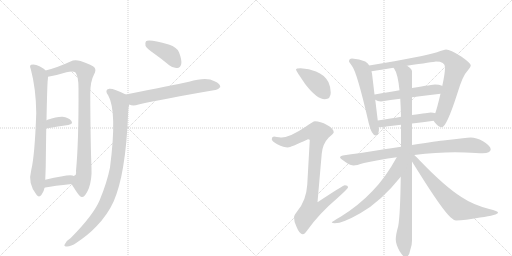
t = 0.00 s
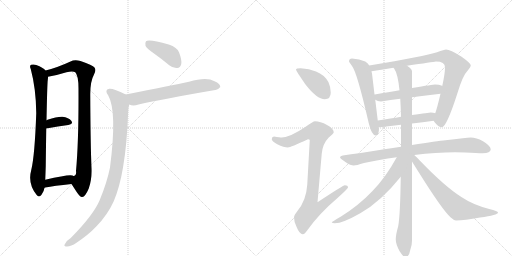
t = 2.69 s
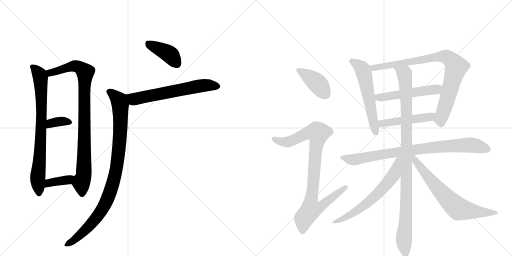
t = 5.38 s
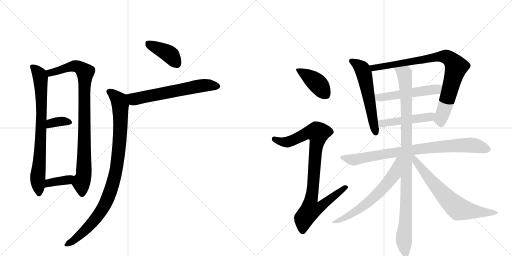
t = 8.07 s
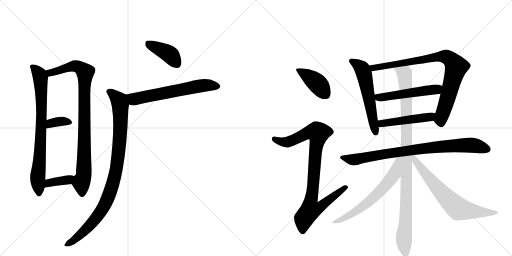
t = 10.77 s
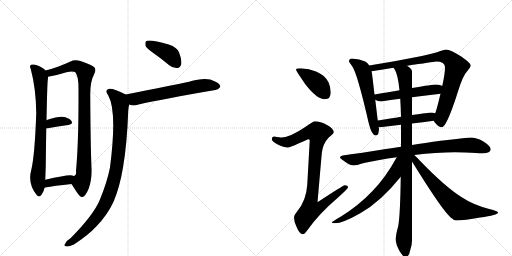
t = 13.46 s

The animated SVG that drew these frames (rendered in a browser with its animation timeline set to each time). Animation: 17 CSS @keyframes rules; one cycle of 13.46 s.

<svg version="1.1" viewBox="0 0 2048 1024" xmlns="http://www.w3.org/2000/svg">
  <g stroke="lightgray" stroke-dasharray="1,1" stroke-width="1" transform="scale(4, 4)">
    <line x1="0" y1="0" x2="256" y2="256"></line>
    <line x1="256" y1="0" x2="0" y2="256"></line>
    <line x1="128" y1="0" x2="128" y2="256"></line>
    <line x1="0" y1="128" x2="256" y2="128"></line>
    <line x1="256" y1="0" x2="512" y2="256"></line>
    <line x1="512" y1="0" x2="256" y2="256"></line>
    <line x1="384" y1="0" x2="384" y2="256"></line>
    <line x1="256" y1="128" x2="512" y2="128"></line>
  </g>
<g transform="scale(1, -1) translate(0, -850)">
   <style type="text/css">
    @keyframes keyframes0 {
      from {
       stroke: black;
       stroke-dashoffset: 776;
       stroke-width: 128;
       }
       72% {
       animation-timing-function: step-end;
       stroke: black;
       stroke-dashoffset: 0;
       stroke-width: 128;
       }
       to {
       stroke: black;
       stroke-width: 1024;
       }
       }
       #make-me-a-hanzi-animation-0 {
         animation: keyframes0 0.881510s both;
         animation-delay: 0.000000s;
         animation-timing-function: linear;
       }
    @keyframes keyframes1 {
      from {
       stroke: black;
       stroke-dashoffset: 910;
       stroke-width: 128;
       }
       75% {
       animation-timing-function: step-end;
       stroke: black;
       stroke-dashoffset: 0;
       stroke-width: 128;
       }
       to {
       stroke: black;
       stroke-width: 1024;
       }
       }
       #make-me-a-hanzi-animation-1 {
         animation: keyframes1 0.990560s both;
         animation-delay: 0.881510s;
         animation-timing-function: linear;
       }
    @keyframes keyframes2 {
      from {
       stroke: black;
       stroke-dashoffset: 350;
       stroke-width: 128;
       }
       53% {
       animation-timing-function: step-end;
       stroke: black;
       stroke-dashoffset: 0;
       stroke-width: 128;
       }
       to {
       stroke: black;
       stroke-width: 1024;
       }
       }
       #make-me-a-hanzi-animation-2 {
         animation: keyframes2 0.534831s both;
         animation-delay: 1.872070s;
         animation-timing-function: linear;
       }
    @keyframes keyframes3 {
      from {
       stroke: black;
       stroke-dashoffset: 370;
       stroke-width: 128;
       }
       55% {
       animation-timing-function: step-end;
       stroke: black;
       stroke-dashoffset: 0;
       stroke-width: 128;
       }
       to {
       stroke: black;
       stroke-width: 1024;
       }
       }
       #make-me-a-hanzi-animation-3 {
         animation: keyframes3 0.551107s both;
         animation-delay: 2.406901s;
         animation-timing-function: linear;
       }
    @keyframes keyframes4 {
      from {
       stroke: black;
       stroke-dashoffset: 403;
       stroke-width: 128;
       }
       57% {
       animation-timing-function: step-end;
       stroke: black;
       stroke-dashoffset: 0;
       stroke-width: 128;
       }
       to {
       stroke: black;
       stroke-width: 1024;
       }
       }
       #make-me-a-hanzi-animation-4 {
         animation: keyframes4 0.577962s both;
         animation-delay: 2.958008s;
         animation-timing-function: linear;
       }
    @keyframes keyframes5 {
      from {
       stroke: black;
       stroke-dashoffset: 621;
       stroke-width: 128;
       }
       67% {
       animation-timing-function: step-end;
       stroke: black;
       stroke-dashoffset: 0;
       stroke-width: 128;
       }
       to {
       stroke: black;
       stroke-width: 1024;
       }
       }
       #make-me-a-hanzi-animation-5 {
         animation: keyframes5 0.755371s both;
         animation-delay: 3.535970s;
         animation-timing-function: linear;
       }
    @keyframes keyframes6 {
      from {
       stroke: black;
       stroke-dashoffset: 954;
       stroke-width: 128;
       }
       76% {
       animation-timing-function: step-end;
       stroke: black;
       stroke-dashoffset: 0;
       stroke-width: 128;
       }
       to {
       stroke: black;
       stroke-width: 1024;
       }
       }
       #make-me-a-hanzi-animation-6 {
         animation: keyframes6 1.026367s both;
         animation-delay: 4.291341s;
         animation-timing-function: linear;
       }
    @keyframes keyframes7 {
      from {
       stroke: black;
       stroke-dashoffset: 407;
       stroke-width: 128;
       }
       57% {
       animation-timing-function: step-end;
       stroke: black;
       stroke-dashoffset: 0;
       stroke-width: 128;
       }
       to {
       stroke: black;
       stroke-width: 1024;
       }
       }
       #make-me-a-hanzi-animation-7 {
         animation: keyframes7 0.581217s both;
         animation-delay: 5.317708s;
         animation-timing-function: linear;
       }
    @keyframes keyframes8 {
      from {
       stroke: black;
       stroke-dashoffset: 915;
       stroke-width: 128;
       }
       75% {
       animation-timing-function: step-end;
       stroke: black;
       stroke-dashoffset: 0;
       stroke-width: 128;
       }
       to {
       stroke: black;
       stroke-width: 1024;
       }
       }
       #make-me-a-hanzi-animation-8 {
         animation: keyframes8 0.994629s both;
         animation-delay: 5.898926s;
         animation-timing-function: linear;
       }
    @keyframes keyframes9 {
      from {
       stroke: black;
       stroke-dashoffset: 570;
       stroke-width: 128;
       }
       65% {
       animation-timing-function: step-end;
       stroke: black;
       stroke-dashoffset: 0;
       stroke-width: 128;
       }
       to {
       stroke: black;
       stroke-width: 1024;
       }
       }
       #make-me-a-hanzi-animation-9 {
         animation: keyframes9 0.713867s both;
         animation-delay: 6.893555s;
         animation-timing-function: linear;
       }
    @keyframes keyframes10 {
      from {
       stroke: black;
       stroke-dashoffset: 852;
       stroke-width: 128;
       }
       73% {
       animation-timing-function: step-end;
       stroke: black;
       stroke-dashoffset: 0;
       stroke-width: 128;
       }
       to {
       stroke: black;
       stroke-width: 1024;
       }
       }
       #make-me-a-hanzi-animation-10 {
         animation: keyframes10 0.943359s both;
         animation-delay: 7.607422s;
         animation-timing-function: linear;
       }
    @keyframes keyframes11 {
      from {
       stroke: black;
       stroke-dashoffset: 517;
       stroke-width: 128;
       }
       63% {
       animation-timing-function: step-end;
       stroke: black;
       stroke-dashoffset: 0;
       stroke-width: 128;
       }
       to {
       stroke: black;
       stroke-width: 1024;
       }
       }
       #make-me-a-hanzi-animation-11 {
         animation: keyframes11 0.670736s both;
         animation-delay: 8.550781s;
         animation-timing-function: linear;
       }
    @keyframes keyframes12 {
      from {
       stroke: black;
       stroke-dashoffset: 480;
       stroke-width: 128;
       }
       61% {
       animation-timing-function: step-end;
       stroke: black;
       stroke-dashoffset: 0;
       stroke-width: 128;
       }
       to {
       stroke: black;
       stroke-width: 1024;
       }
       }
       #make-me-a-hanzi-animation-12 {
         animation: keyframes12 0.640625s both;
         animation-delay: 9.221517s;
         animation-timing-function: linear;
       }
    @keyframes keyframes13 {
      from {
       stroke: black;
       stroke-dashoffset: 846;
       stroke-width: 128;
       }
       73% {
       animation-timing-function: step-end;
       stroke: black;
       stroke-dashoffset: 0;
       stroke-width: 128;
       }
       to {
       stroke: black;
       stroke-width: 1024;
       }
       }
       #make-me-a-hanzi-animation-13 {
         animation: keyframes13 0.938477s both;
         animation-delay: 9.862142s;
         animation-timing-function: linear;
       }
    @keyframes keyframes14 {
      from {
       stroke: black;
       stroke-dashoffset: 1020;
       stroke-width: 128;
       }
       77% {
       animation-timing-function: step-end;
       stroke: black;
       stroke-dashoffset: 0;
       stroke-width: 128;
       }
       to {
       stroke: black;
       stroke-width: 1024;
       }
       }
       #make-me-a-hanzi-animation-14 {
         animation: keyframes14 1.080078s both;
         animation-delay: 10.800618s;
         animation-timing-function: linear;
       }
    @keyframes keyframes15 {
      from {
       stroke: black;
       stroke-dashoffset: 634;
       stroke-width: 128;
       }
       67% {
       animation-timing-function: step-end;
       stroke: black;
       stroke-dashoffset: 0;
       stroke-width: 128;
       }
       to {
       stroke: black;
       stroke-width: 1024;
       }
       }
       #make-me-a-hanzi-animation-15 {
         animation: keyframes15 0.765951s both;
         animation-delay: 11.880697s;
         animation-timing-function: linear;
       }
    @keyframes keyframes16 {
      from {
       stroke: black;
       stroke-dashoffset: 688;
       stroke-width: 128;
       }
       69% {
       animation-timing-function: step-end;
       stroke: black;
       stroke-dashoffset: 0;
       stroke-width: 128;
       }
       to {
       stroke: black;
       stroke-width: 1024;
       }
       }
       #make-me-a-hanzi-animation-16 {
         animation: keyframes16 0.809896s both;
         animation-delay: 12.646647s;
         animation-timing-function: linear;
       }
</style>
<path d="M 182 568 Q 173 580 145 590 Q 135 594 124 591 Q 117 587 123 574 Q 144 495 145 398 Q 139 227 125 170 Q 110 116 146 71 Q 156 58 166 71 Q 176 84 178 99 L 181 131 Q 182 155 183 187 Q 184 272 185 336 L 186 369 Q 189 516 191 529 Q 192 536 192 543 C 193 558 193 558 182 568 Z" fill="lightgray"></path> 
<path d="M 286 114 L 306 83 Q 322 59 329 62 Q 341 63 355 96 Q 368 132 366 178 Q 362 271 361 473 Q 361 525 376 552 Q 386 570 378 580 Q 371 590 322 606 Q 298 613 282 604 Q 228 579 182 568 C 153 560 163 537 192 543 Q 228 549 266 561 Q 291 568 301 561 Q 314 548 314 496 Q 315 283 304 166 Q 307 147 293 146 C 278 127 278 127 286 114 Z" fill="lightgray"></path> 
<path d="M 185 336 Q 234 346 273 350 Q 295 354 285 367 Q 275 380 250 383 Q 228 384 190 371 Q 189 370 186 369 C 159 357 156 330 185 336 Z" fill="lightgray"></path> 
<path d="M 178 99 Q 178 100 181 100 Q 215 107 286 114 C 316 117 318 130 293 146 Q 292 147 290 148 Q 277 154 181 131 C 152 124 149 90 178 99 Z" fill="lightgray"></path> 
<path d="M 616 636 Q 646 615 677 589 Q 693 576 709 578 Q 721 579 725 594 Q 728 610 716 641 Q 709 660 675 672 Q 597 694 584 685 Q 580 681 582 667 Q 586 657 616 636 Z" fill="lightgray"></path> 
<path d="M 517 432 Q 532 425 554 432 Q 650 454 861 490 Q 871 489 881 502 Q 882 515 858 525 Q 827 544 756 523 Q 687 508 503 472 C 474 466 488 440 517 432 Z" fill="lightgray"></path> 
<path d="M 503 472 Q 454 497 437 495 Q 416 491 433 468 Q 469 405 440 180 Q 428 120 399 50 Q 374 -10 283 -102 Q 265 -112 258 -129 Q 255 -136 268 -136 Q 284 -136 306 -121 Q 355 -88 385 -56 Q 430 -10 455 45 Q 479 102 492 180 Q 508 271 513 408 Q 514 423 517 432 C 522 462 522 463 503 472 Z" fill="lightgray"></path> 
<path d="M 1203 577 Q 1184 577 1184 572 Q 1184 567 1222 512 Q 1268 453 1299 453 Q 1323 453 1323 480 Q 1323 501 1314 521 Q 1298 551 1264 564 Q 1237 575 1203 577 Z" fill="lightgray"></path> 
<path d="M 1260 365 Q 1253 365 1221 342 Q 1162 302 1127 300 Q 1121 300 1096 304 Q 1087 303 1087 293 Q 1087 286 1109 273 Q 1136 260 1152 260 Q 1161 260 1232 293 Q 1239 293 1239 289 L 1229 111 Q 1225 48 1189 5 Q 1176 -11 1176 -19 Q 1176 -38 1186 -57 Q 1198 -87 1211 -87 Q 1219 -87 1230 -70 Q 1278 -3 1350 58 Q 1392 96 1392 100 Q 1392 109 1379 109 Q 1373 109 1270 41 L 1287 236 Q 1291 275 1314 299 Q 1335 317 1335 321 Q 1335 335 1308 350 Q 1281 365 1260 365 Z" fill="lightgray"></path> 
<path d="M 1408 616 Q 1396 616 1396 604 Q 1397 601 1408 586 Q 1428 562 1475 357 Q 1487 308 1503 308 Q 1516 308 1516 337 L 1514 341 L 1511 368 L 1501 451 L 1498 472 L 1488 556 Q 1487 560 1486 565 L 1477 588 Q 1471 598 1461 604 Q 1438 615 1408 616 Z" fill="lightgray"></path> 
<path d="M 1735 367 Q 1737 362 1742 357 Q 1755 341 1767 341 Q 1786 341 1829 475 Q 1851 549 1871 568 Q 1883 582 1883 589 Q 1883 597 1845 624 Q 1801 652 1784 652 Q 1778 652 1748 641 Q 1700 625 1477 588 C 1447 583 1456 561 1486 565 Q 1534 572 1574 579 L 1628 587 Q 1731 602 1744 604 Q 1780 604 1780 581 Q 1780 555 1769 506 L 1762 475 Q 1749 420 1741 397 C 1733 370 1733 370 1735 367 Z" fill="lightgray"></path> 
<path d="M 1501 451 Q 1510 444 1524 444 Q 1562 450 1601 455 L 1648 461 Q 1703 468 1762 475 C 1792 479 1797 494 1769 506 L 1768 507 Q 1756 512 1740 512 Q 1733 512 1648 498 L 1598 489 Q 1556 482 1499 472 L 1498 472 C 1471 468 1475 466 1501 451 Z" fill="lightgray"></path> 
<path d="M 1514 341 L 1520 341 Q 1561 346 1604 351 L 1648 356 Q 1690 361 1735 367 C 1765 371 1770 389 1741 397 Q 1733 400 1723 400 Q 1717 400 1648 390 L 1604 383 Q 1565 376 1511 368 C 1481 364 1484 340 1514 341 Z" fill="lightgray"></path> 
<path d="M 1604 263 Q 1573 258 1537 253 Q 1432 236 1371 228 Q 1360 226 1360 220 Q 1361 216 1383 201 Q 1402 188 1415 188 Q 1424 188 1456 198 Q 1514 211 1587 221 L 1657 230 Q 1745 241 1820 241 L 1861 240 Q 1910 237 1931 237 Q 1962 238 1963 253 Q 1961 268 1932 285 Q 1905 300 1883 300 Q 1872 300 1851 297 Q 1818 293 1782 289 Q 1750 286 1648 270 L 1604 263 Z" fill="lightgray"></path> 
<path d="M 1604 351 L 1604 263 L 1603 143 Q 1601 -8 1593 -54 Q 1583 -89 1583 -108 Q 1583 -126 1598 -154 Q 1613 -178 1620 -179 Q 1636 -179 1641 -150 Q 1648 -132 1648 -112 L 1648 204 L 1648 270 L 1648 356 L 1648 390 L 1648 461 L 1648 498 L 1648 564 Q 1648 575 1628 587 C 1606 607 1560 605 1574 579 Q 1575 578 1577 575 Q 1591 556 1598 489 L 1601 455 Q 1603 424 1604 383 L 1604 351 Z" fill="lightgray"></path> 
<path d="M 1587 221 Q 1542 139 1490 86 Q 1435 28 1364 -16 Q 1327 -37 1327 -40 Q 1330 -43 1339 -43 Q 1371 -43 1441 -3 Q 1523 43 1603 143 C 1674 230 1602 247 1587 221 Z" fill="lightgray"></path> 
<path d="M 1648 204 Q 1658 188 1673 164 Q 1770 9 1803 -20 Q 1816 -32 1824 -32 Q 1858 -32 1920 -20 Q 1992 -10 1992 0 Q 1992 5 1957 14 Q 1892 31 1847 61 Q 1781 102 1680 207 Q 1667 221 1657 230 C 1635 251 1630 233 1648 204 Z" fill="lightgray"></path> 
      <clipPath id="make-me-a-hanzi-clip-0">
      <path d="M 182 568 Q 173 580 145 590 Q 135 594 124 591 Q 117 587 123 574 Q 144 495 145 398 Q 139 227 125 170 Q 110 116 146 71 Q 156 58 166 71 Q 176 84 178 99 L 181 131 Q 182 155 183 187 Q 184 272 185 336 L 186 369 Q 189 516 191 529 Q 192 536 192 543 C 193 558 193 558 182 568 Z" fill="lightgray"></path>
      </clipPath>
      <path clip-path="url(#make-me-a-hanzi-clip-0)" d="M 130 583 L 158 551 L 165 483 L 167 382 L 151 145 L 156 75 " fill="none" id="make-me-a-hanzi-animation-0" stroke-dasharray="648 1296" stroke-linecap="round"></path>

      <clipPath id="make-me-a-hanzi-clip-1">
      <path d="M 286 114 L 306 83 Q 322 59 329 62 Q 341 63 355 96 Q 368 132 366 178 Q 362 271 361 473 Q 361 525 376 552 Q 386 570 378 580 Q 371 590 322 606 Q 298 613 282 604 Q 228 579 182 568 C 153 560 163 537 192 543 Q 228 549 266 561 Q 291 568 301 561 Q 314 548 314 496 Q 315 283 304 166 Q 307 147 293 146 C 278 127 278 127 286 114 Z" fill="lightgray"></path>
      </clipPath>
      <path clip-path="url(#make-me-a-hanzi-clip-1)" d="M 190 564 L 201 558 L 301 586 L 324 578 L 341 561 L 337 227 L 334 145 L 325 122 L 328 74 " fill="none" id="make-me-a-hanzi-animation-1" stroke-dasharray="782 1564" stroke-linecap="round"></path>

      <clipPath id="make-me-a-hanzi-clip-2">
      <path d="M 185 336 Q 234 346 273 350 Q 295 354 285 367 Q 275 380 250 383 Q 228 384 190 371 Q 189 370 186 369 C 159 357 156 330 185 336 Z" fill="lightgray"></path>
      </clipPath>
      <path clip-path="url(#make-me-a-hanzi-clip-2)" d="M 192 341 L 205 358 L 245 365 L 277 360 " fill="none" id="make-me-a-hanzi-animation-2" stroke-dasharray="222 444" stroke-linecap="round"></path>

      <clipPath id="make-me-a-hanzi-clip-3">
      <path d="M 178 99 Q 178 100 181 100 Q 215 107 286 114 C 316 117 318 130 293 146 Q 292 147 290 148 Q 277 154 181 131 C 152 124 149 90 178 99 Z" fill="lightgray"></path>
      </clipPath>
      <path clip-path="url(#make-me-a-hanzi-clip-3)" d="M 185 106 L 198 121 L 270 130 L 288 142 " fill="none" id="make-me-a-hanzi-animation-3" stroke-dasharray="242 484" stroke-linecap="round"></path>

      <clipPath id="make-me-a-hanzi-clip-4">
      <path d="M 616 636 Q 646 615 677 589 Q 693 576 709 578 Q 721 579 725 594 Q 728 610 716 641 Q 709 660 675 672 Q 597 694 584 685 Q 580 681 582 667 Q 586 657 616 636 Z" fill="lightgray"></path>
      </clipPath>
      <path clip-path="url(#make-me-a-hanzi-clip-4)" d="M 589 679 L 680 631 L 707 596 " fill="none" id="make-me-a-hanzi-animation-4" stroke-dasharray="275 550" stroke-linecap="round"></path>

      <clipPath id="make-me-a-hanzi-clip-5">
      <path d="M 517 432 Q 532 425 554 432 Q 650 454 861 490 Q 871 489 881 502 Q 882 515 858 525 Q 827 544 756 523 Q 687 508 503 472 C 474 466 488 440 517 432 Z" fill="lightgray"></path>
      </clipPath>
      <path clip-path="url(#make-me-a-hanzi-clip-5)" d="M 515 469 L 536 454 L 817 509 L 870 504 " fill="none" id="make-me-a-hanzi-animation-5" stroke-dasharray="493 986" stroke-linecap="round"></path>

      <clipPath id="make-me-a-hanzi-clip-6">
      <path d="M 503 472 Q 454 497 437 495 Q 416 491 433 468 Q 469 405 440 180 Q 428 120 399 50 Q 374 -10 283 -102 Q 265 -112 258 -129 Q 255 -136 268 -136 Q 284 -136 306 -121 Q 355 -88 385 -56 Q 430 -10 455 45 Q 479 102 492 180 Q 508 271 513 408 Q 514 423 517 432 C 522 462 522 463 503 472 Z" fill="lightgray"></path>
      </clipPath>
      <path clip-path="url(#make-me-a-hanzi-clip-6)" d="M 439 481 L 456 471 L 476 447 L 482 418 L 479 285 L 466 176 L 451 114 L 420 34 L 374 -35 L 292 -114 L 267 -127 " fill="none" id="make-me-a-hanzi-animation-6" stroke-dasharray="826 1652" stroke-linecap="round"></path>

      <clipPath id="make-me-a-hanzi-clip-7">
      <path d="M 1203 577 Q 1184 577 1184 572 Q 1184 567 1222 512 Q 1268 453 1299 453 Q 1323 453 1323 480 Q 1323 501 1314 521 Q 1298 551 1264 564 Q 1237 575 1203 577 Z" fill="lightgray"></path>
      </clipPath>
      <path clip-path="url(#make-me-a-hanzi-clip-7)" d="M 1188 571 L 1262 523 L 1301 474 " fill="none" id="make-me-a-hanzi-animation-7" stroke-dasharray="279 558" stroke-linecap="round"></path>

      <clipPath id="make-me-a-hanzi-clip-8">
      <path d="M 1260 365 Q 1253 365 1221 342 Q 1162 302 1127 300 Q 1121 300 1096 304 Q 1087 303 1087 293 Q 1087 286 1109 273 Q 1136 260 1152 260 Q 1161 260 1232 293 Q 1239 293 1239 289 L 1229 111 Q 1225 48 1189 5 Q 1176 -11 1176 -19 Q 1176 -38 1186 -57 Q 1198 -87 1211 -87 Q 1219 -87 1230 -70 Q 1278 -3 1350 58 Q 1392 96 1392 100 Q 1392 109 1379 109 Q 1373 109 1270 41 L 1287 236 Q 1291 275 1314 299 Q 1335 317 1335 321 Q 1335 335 1308 350 Q 1281 365 1260 365 Z" fill="lightgray"></path>
      </clipPath>
      <path clip-path="url(#make-me-a-hanzi-clip-8)" d="M 1097 294 L 1123 283 L 1150 282 L 1225 317 L 1248 322 L 1272 318 L 1244 51 L 1281 48 L 1291 33 L 1280 21 L 1242 10 L 1216 -24 L 1211 -75 " fill="none" id="make-me-a-hanzi-animation-8" stroke-dasharray="787 1574" stroke-linecap="round"></path>

      <clipPath id="make-me-a-hanzi-clip-9">
      <path d="M 1408 616 Q 1396 616 1396 604 Q 1397 601 1408 586 Q 1428 562 1475 357 Q 1487 308 1503 308 Q 1516 308 1516 337 L 1514 341 L 1511 368 L 1501 451 L 1498 472 L 1488 556 Q 1487 560 1486 565 L 1477 588 Q 1471 598 1461 604 Q 1438 615 1408 616 Z" fill="lightgray"></path>
      </clipPath>
      <path clip-path="url(#make-me-a-hanzi-clip-9)" d="M 1406 606 L 1436 588 L 1455 559 L 1503 319 " fill="none" id="make-me-a-hanzi-animation-9" stroke-dasharray="442 884" stroke-linecap="round"></path>

      <clipPath id="make-me-a-hanzi-clip-10">
      <path d="M 1735 367 Q 1737 362 1742 357 Q 1755 341 1767 341 Q 1786 341 1829 475 Q 1851 549 1871 568 Q 1883 582 1883 589 Q 1883 597 1845 624 Q 1801 652 1784 652 Q 1778 652 1748 641 Q 1700 625 1477 588 C 1447 583 1456 561 1486 565 Q 1534 572 1574 579 L 1628 587 Q 1731 602 1744 604 Q 1780 604 1780 581 Q 1780 555 1769 506 L 1762 475 Q 1749 420 1741 397 C 1733 370 1733 370 1735 367 Z" fill="lightgray"></path>
      </clipPath>
      <path clip-path="url(#make-me-a-hanzi-clip-10)" d="M 1490 586 L 1495 580 L 1523 582 L 1764 624 L 1788 621 L 1806 609 L 1825 582 L 1766 384 L 1765 354 " fill="none" id="make-me-a-hanzi-animation-10" stroke-dasharray="724 1448" stroke-linecap="round"></path>

      <clipPath id="make-me-a-hanzi-clip-11">
      <path d="M 1501 451 Q 1510 444 1524 444 Q 1562 450 1601 455 L 1648 461 Q 1703 468 1762 475 C 1792 479 1797 494 1769 506 L 1768 507 Q 1756 512 1740 512 Q 1733 512 1648 498 L 1598 489 Q 1556 482 1499 472 L 1498 472 C 1471 468 1475 466 1501 451 Z" fill="lightgray"></path>
      </clipPath>
      <path clip-path="url(#make-me-a-hanzi-clip-11)" d="M 1508 467 L 1514 460 L 1529 460 L 1738 491 L 1762 500 " fill="none" id="make-me-a-hanzi-animation-11" stroke-dasharray="389 778" stroke-linecap="round"></path>

      <clipPath id="make-me-a-hanzi-clip-12">
      <path d="M 1514 341 L 1520 341 Q 1561 346 1604 351 L 1648 356 Q 1690 361 1735 367 C 1765 371 1770 389 1741 397 Q 1733 400 1723 400 Q 1717 400 1648 390 L 1604 383 Q 1565 376 1511 368 C 1481 364 1484 340 1514 341 Z" fill="lightgray"></path>
      </clipPath>
      <path clip-path="url(#make-me-a-hanzi-clip-12)" d="M 1517 348 L 1539 358 L 1711 380 L 1735 390 " fill="none" id="make-me-a-hanzi-animation-12" stroke-dasharray="352 704" stroke-linecap="round"></path>

      <clipPath id="make-me-a-hanzi-clip-13">
      <path d="M 1604 263 Q 1573 258 1537 253 Q 1432 236 1371 228 Q 1360 226 1360 220 Q 1361 216 1383 201 Q 1402 188 1415 188 Q 1424 188 1456 198 Q 1514 211 1587 221 L 1657 230 Q 1745 241 1820 241 L 1861 240 Q 1910 237 1931 237 Q 1962 238 1963 253 Q 1961 268 1932 285 Q 1905 300 1883 300 Q 1872 300 1851 297 Q 1818 293 1782 289 Q 1750 286 1648 270 L 1604 263 Z" fill="lightgray"></path>
      </clipPath>
      <path clip-path="url(#make-me-a-hanzi-clip-13)" d="M 1368 221 L 1425 212 L 1702 258 L 1820 268 L 1893 269 L 1951 254 " fill="none" id="make-me-a-hanzi-animation-13" stroke-dasharray="718 1436" stroke-linecap="round"></path>

      <clipPath id="make-me-a-hanzi-clip-14">
      <path d="M 1604 351 L 1604 263 L 1603 143 Q 1601 -8 1593 -54 Q 1583 -89 1583 -108 Q 1583 -126 1598 -154 Q 1613 -178 1620 -179 Q 1636 -179 1641 -150 Q 1648 -132 1648 -112 L 1648 204 L 1648 270 L 1648 356 L 1648 390 L 1648 461 L 1648 498 L 1648 564 Q 1648 575 1628 587 C 1606 607 1560 605 1574 579 Q 1575 578 1577 575 Q 1591 556 1598 489 L 1601 455 Q 1603 424 1604 383 L 1604 351 Z" fill="lightgray"></path>
      </clipPath>
      <path clip-path="url(#make-me-a-hanzi-clip-14)" d="M 1584 574 L 1618 555 L 1624 479 L 1626 101 L 1616 -96 L 1622 -169 " fill="none" id="make-me-a-hanzi-animation-14" stroke-dasharray="892 1784" stroke-linecap="round"></path>

      <clipPath id="make-me-a-hanzi-clip-15">
      <path d="M 1587 221 Q 1542 139 1490 86 Q 1435 28 1364 -16 Q 1327 -37 1327 -40 Q 1330 -43 1339 -43 Q 1371 -43 1441 -3 Q 1523 43 1603 143 C 1674 230 1602 247 1587 221 Z" fill="lightgray"></path>
      </clipPath>
      <path clip-path="url(#make-me-a-hanzi-clip-15)" d="M 1600 216 L 1591 209 L 1577 151 L 1514 78 L 1425 4 L 1339 -35 " fill="none" id="make-me-a-hanzi-animation-15" stroke-dasharray="506 1012" stroke-linecap="round"></path>

      <clipPath id="make-me-a-hanzi-clip-16">
      <path d="M 1648 204 Q 1658 188 1673 164 Q 1770 9 1803 -20 Q 1816 -32 1824 -32 Q 1858 -32 1920 -20 Q 1992 -10 1992 0 Q 1992 5 1957 14 Q 1892 31 1847 61 Q 1781 102 1680 207 Q 1667 221 1657 230 C 1635 251 1630 233 1648 204 Z" fill="lightgray"></path>
      </clipPath>
      <path clip-path="url(#make-me-a-hanzi-clip-16)" d="M 1653 223 L 1694 163 L 1749 98 L 1832 16 L 1930 -1 L 1988 0 " fill="none" id="make-me-a-hanzi-animation-16" stroke-dasharray="560 1120" stroke-linecap="round"></path>

</g>
</svg>
